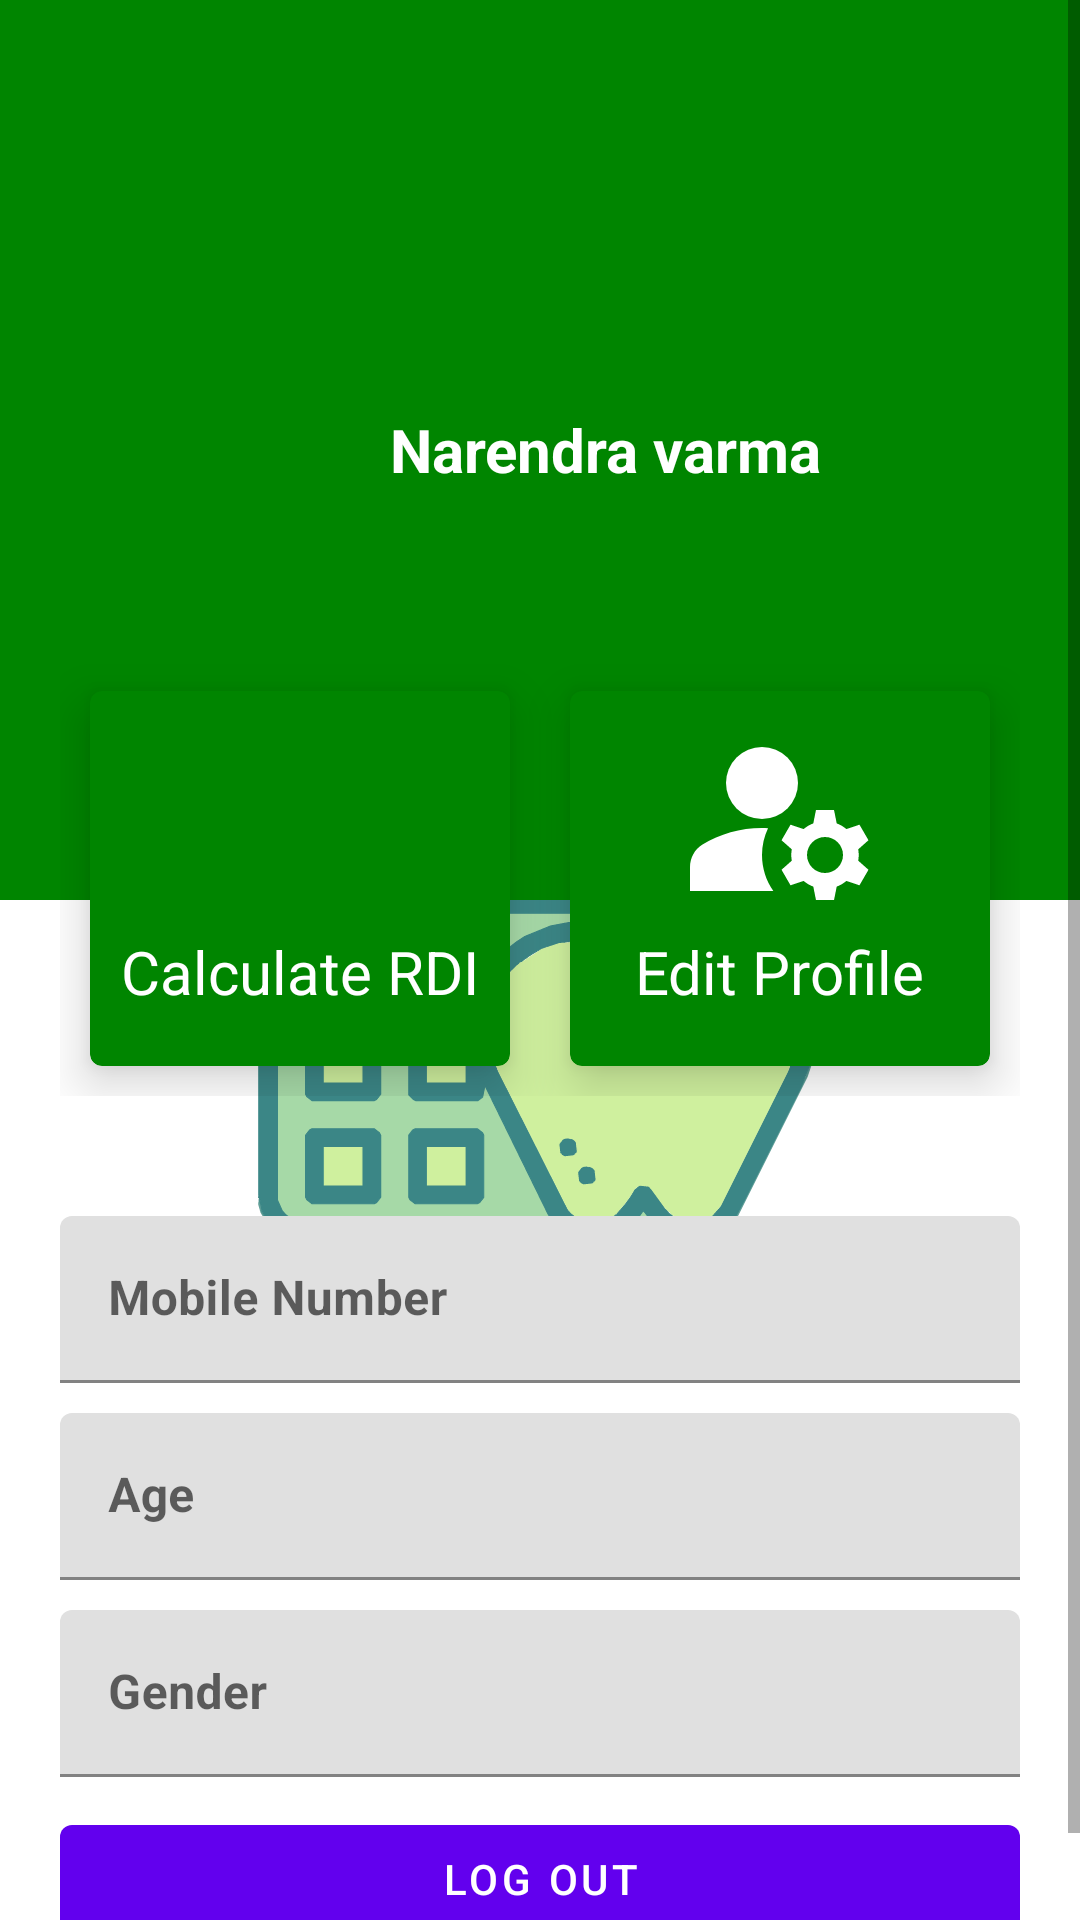

Write the Android layout XML for this screen, with the resource values it uses.
<!-- AndroidManifest.xml: application theme splashScreenTheme -->
<!-- res/layout/fragment_user_profile.xml -->
<?xml version="1.0" encoding="utf-8"?>
<layout
    xmlns:app="http://schemas.android.com/apk/res-auto"
    xmlns:android="http://schemas.android.com/apk/res/android"
    xmlns:tools="http://schemas.android.com/tools">
    <data>
        <variable
            name="userProfileFragment"
            type="com.example.calometer.ui.fragments.UserProfileFragment" />
    </data>
    <androidx.constraintlayout.widget.ConstraintLayout
        android:layout_width="match_parent"
        android:layout_height="match_parent"
        tools:context=".ui.fragments.UserProfileFragment">
    <ScrollView
        android:layout_width="match_parent"
        android:layout_height="wrap_content"
        app:layout_constraintStart_toStartOf="parent"
        app:layout_constraintEnd_toEndOf="parent"
        app:layout_constraintTop_toTopOf="parent">

        <LinearLayout
            android:layout_width="match_parent"
            android:layout_height="wrap_content"
            android:orientation="vertical">


       <RelativeLayout
           android:layout_width="match_parent"
           android:layout_height="300dp"
           android:padding="20dp"
           android:background="@color/primaryColor">
           <ImageView
               android:id="@+id/iv_profile"
               android:layout_width="100dp"
               android:layout_height="100dp"
               android:layout_centerVertical="true"
               android:src="@drawable/ic_baseline_account_circle_24"
               app:tint="@android:color/white" />
           <TextView
               android:id="@+id/tv_name"
               android:layout_width="wrap_content"
               android:layout_height="wrap_content"
               android:textSize="20sp"
               android:layout_toEndOf="@id/iv_profile"
               android:layout_centerVertical="true"
               android:text="Narendra varma"
               android:includeFontPadding="true"
               android:textColor="@android:color/white"
               android:textStyle="bold"
               android:layout_marginStart="10dp"/>
       </RelativeLayout>
        <LinearLayout
            android:layout_width="match_parent"
            android:layout_height="wrap_content"
            android:padding="20dp"
            android:layout_marginTop="-100dp">
            <com.google.android.material.card.MaterialCardView
                android:id="@+id/cv_calculate_rdi"
                android:layout_width="0dp"
                android:layout_height="125dp"
                android:layout_weight="1"
                app:cardElevation="10dp"
                app:cardBackgroundColor="@color/primaryColor"
                android:layout_margin="10dp">
                <RelativeLayout
                    android:layout_width="match_parent"
                    android:layout_height="match_parent"
                    android:padding="5dp">
                    <ImageView
                        android:id="@+id/iv_calculate"
                        android:layout_width="72dp"
                        android:layout_height="75dp"
                        android:src="@drawable/ic_baseline_calculate_24"
                        android:layout_centerHorizontal="true"/>
                    <TextView
                        android:layout_width="wrap_content"
                        android:layout_height="wrap_content"
                        android:text="Calculate RDI"
                        android:textSize="20sp"
                        android:layout_below="@+id/iv_calculate"
                        android:layout_centerHorizontal="true"
                        android:textColor="@android:color/white"/>

                </RelativeLayout>
            </com.google.android.material.card.MaterialCardView>

            <com.google.android.material.card.MaterialCardView
                android:id="@+id/cv_edit_profile"
                android:layout_width="0dp"
                android:layout_height="125dp"
                android:layout_weight="1"
                app:cardElevation="10dp"
                app:cardBackgroundColor="@color/primaryColor"
                android:layout_margin="10dp">
                <RelativeLayout
                    android:layout_width="match_parent"
                    android:layout_height="match_parent"
                    android:padding="5dp">
                    <ImageView
                        android:id="@+id/iv_log_out"
                        android:layout_width="72dp"
                        android:layout_height="75dp"
                        android:src="@drawable/ic_baseline_manage_accounts_24"
                        android:layout_centerHorizontal="true"/>
                    <TextView
                        android:layout_width="wrap_content"
                        android:layout_height="wrap_content"
                        android:text="Edit Profile"
                        android:textSize="20sp"
                        android:layout_below="@+id/iv_log_out"
                        android:layout_centerHorizontal="true"
                        android:textColor="@android:color/white"/>

                </RelativeLayout>
            </com.google.android.material.card.MaterialCardView>

        </LinearLayout>

        <LinearLayout
            android:layout_width="match_parent"
            android:layout_height="wrap_content"
            android:padding="20dp"
            android:orientation="vertical">


            <com.google.android.material.textfield.TextInputLayout
                android:id="@+id/til_mobile"
                style="@style/Widget.MaterialComponents.TextInputLayout.FilledBox"
                android:layout_width="match_parent"
                android:layout_height="wrap_content"
                android:hint="Mobile Number"
                android:layout_marginBottom="10dp">
                <com.google.android.material.textfield.TextInputEditText
                    android:id="@+id/et_mobile"
                    android:layout_width="match_parent"
                    android:layout_height="wrap_content"
                    android:enabled="false"
                    android:textStyle="bold"/>
            </com.google.android.material.textfield.TextInputLayout>

            <com.google.android.material.textfield.TextInputLayout
                android:id="@+id/til_age"
                style="@style/Widget.MaterialComponents.TextInputLayout.FilledBox"
                android:layout_width="match_parent"
                android:layout_height="wrap_content"
                android:hint="Age"
                android:layout_marginBottom="10dp">
                <com.google.android.material.textfield.TextInputEditText
                    android:id="@+id/et_password"
                    android:layout_width="match_parent"
                    android:layout_height="wrap_content"
                    android:enabled="false"
                    android:textStyle="bold"/>
            </com.google.android.material.textfield.TextInputLayout>

            <com.google.android.material.textfield.TextInputLayout
                android:id="@+id/til_gender"
                style="@style/Widget.MaterialComponents.TextInputLayout.FilledBox"
                android:layout_width="match_parent"
                android:layout_height="wrap_content"
                android:hint="Gender"
                android:layout_marginBottom="10dp">
                <com.google.android.material.textfield.TextInputEditText
                    android:layout_width="match_parent"
                    android:layout_height="wrap_content"
                    android:enabled="false"
                    android:textStyle="bold"/>
            </com.google.android.material.textfield.TextInputLayout>

            <com.google.android.material.button.MaterialButton
                android:id="@+id/btn_log_out"
                android:layout_width="match_parent"
                android:layout_height="wrap_content"
                android:text="Log Out" />

        </LinearLayout>

        </LinearLayout>

    </ScrollView>


    </androidx.constraintlayout.widget.ConstraintLayout>
</layout>
<!-- resources referenced by this layout -->
<resources>
  <color name="primaryColor">#008500</color>
  <!-- drawable ic_baseline_manage_accounts_24 (drawable) -->
  <vector android:height="24dp" android:tint="#ffffff"
      android:viewportHeight="24" android:viewportWidth="24"
      android:width="24dp" xmlns:android="http://schemas.android.com/apk/res/android">
      <path android:fillColor="@android:color/white" android:pathData="M10,8m-4,0a4,4 0,1 1,8 0a4,4 0,1 1,-8 0"/>
      <path android:fillColor="@android:color/white" android:pathData="M10.67,13.02C10.45,13.01 10.23,13 10,13c-2.42,0 -4.68,0.67 -6.61,1.82C2.51,15.34 2,16.32 2,17.35V20h9.26C10.47,18.87 10,17.49 10,16C10,14.93 10.25,13.93 10.67,13.02z"/>
      <path android:fillColor="@android:color/white" android:pathData="M20.75,16c0,-0.22 -0.03,-0.42 -0.06,-0.63l1.14,-1.01l-1,-1.73l-1.45,0.49c-0.32,-0.27 -0.68,-0.48 -1.08,-0.63L18,11h-2l-0.3,1.49c-0.4,0.15 -0.76,0.36 -1.08,0.63l-1.45,-0.49l-1,1.73l1.14,1.01c-0.03,0.21 -0.06,0.41 -0.06,0.63s0.03,0.42 0.06,0.63l-1.14,1.01l1,1.73l1.45,-0.49c0.32,0.27 0.68,0.48 1.08,0.63L16,21h2l0.3,-1.49c0.4,-0.15 0.76,-0.36 1.08,-0.63l1.45,0.49l1,-1.73l-1.14,-1.01C20.72,16.42 20.75,16.22 20.75,16zM17,18c-1.1,0 -2,-0.9 -2,-2s0.9,-2 2,-2s2,0.9 2,2S18.1,18 17,18z"/>
  </vector>
  <style name="splashScreenTheme" parent="Theme.MaterialComponents.DayNight.NoActionBar">
          <item name="android:windowBackground">@drawable/splash_background</item>
          <item name="android:statusBarColor">@color/white</item>
      </style>
  <!-- drawable splash_background (drawable) -->
  <?xml version="1.0" encoding="utf-8"?>
  <layer-list xmlns:android="http://schemas.android.com/apk/res/android">
      <item android:drawable="@color/white"/>
      <item android:drawable="@drawable/ic__calometer" android:gravity="center"/>
  </layer-list>
  <color name="white">#FFFFFFFF</color>
  <!-- drawable ic__calometer: vector/xml drawable (drawable, 66417 chars, omitted) -->
</resources>
